Run: headless pygame with SDL's dummy video driver; simulated clock (each Clock.tick advances the game by its frame time, no real sleeping); random seed 0; keys injected as events and as key.get_pressed() state; no mouse input.
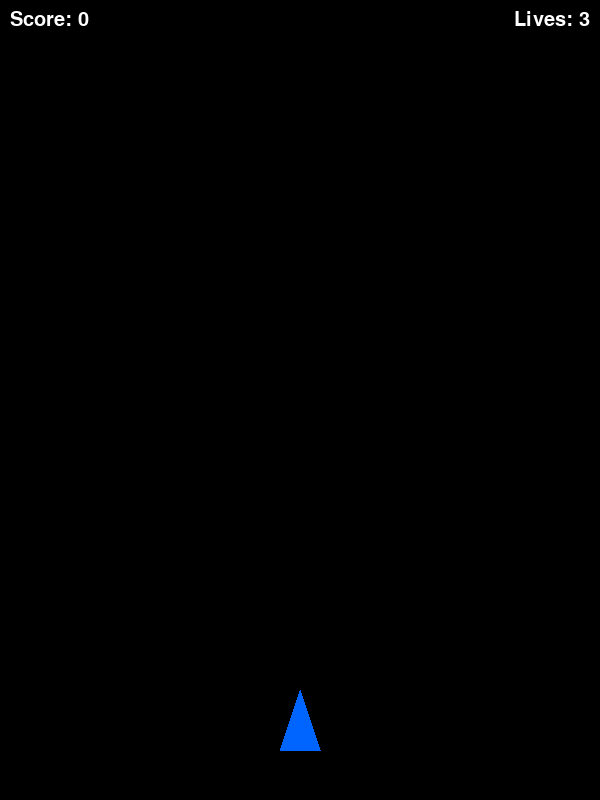
Frame 1 of 4 · flips 1–60 · no input
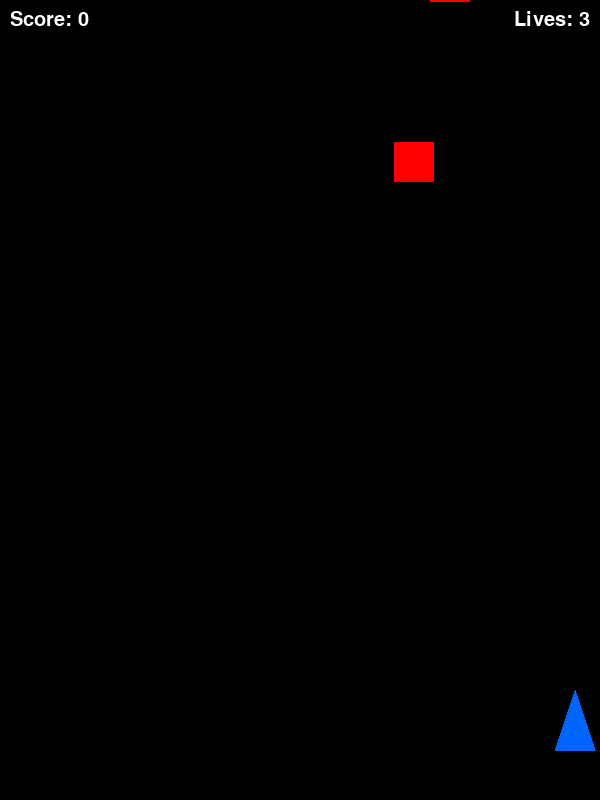
Frame 2 of 4 · flips 61–180 · tapped SPACE, RETURN · held RIGHT (→), D
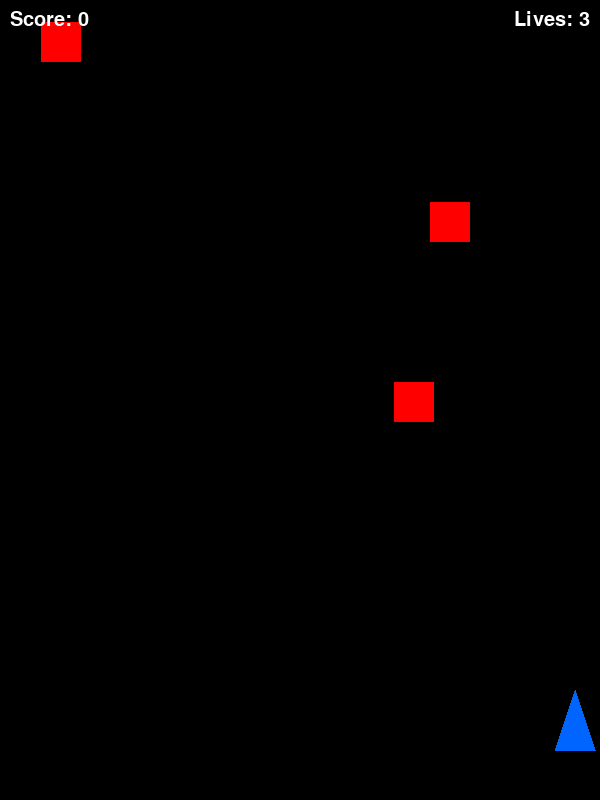
Frame 3 of 4 · flips 181–300 · held DOWN (↓), S
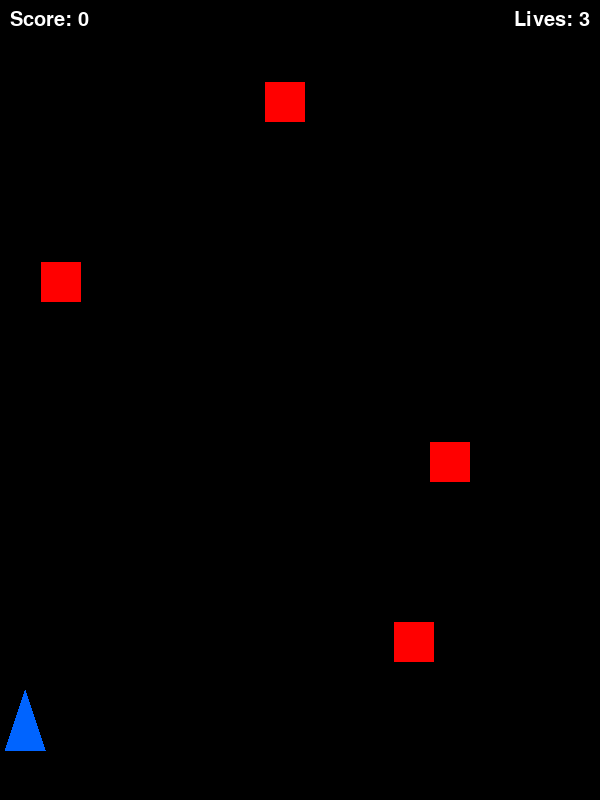
Frame 4 of 4 · flips 301–420 · held LEFT (←), A, UP (↑), W

The pygame program that drew these frames:

import pygame
import random

pygame.init()
pygame.font.init()

# Screen dimensions
WIDTH, HEIGHT = 600, 800
WIN = pygame.display.set_mode((WIDTH, HEIGHT))
pygame.display.set_caption("Space Shooter")

# Frame rate
FPS = 60
clock = pygame.time.Clock()

# Colors
WHITE = (255, 255, 255)
RED = (255, 0, 0)
BLUE = (0, 100, 255)
GREEN = (0, 255, 0)
YELLOW = (255, 255, 0)
BLACK = (0, 0, 0)

# Fonts
score_font = pygame.font.SysFont("comicsans", 30)
game_over_font = pygame.font.SysFont("comicsans", 60)


# Player class
class Player:
    def __init__(self, x, y):
        self.x = x
        self.y = y
        self.width = 40
        self.height = 60
        self.velocity = 5
        self.cool_down = 0  # frames until next shot allowed
        self.cool_down_time = 15  # delay between shots in frames
        self.bullets = []
        self.lives = 3

    def draw(self, win):
        # Draw the spaceship as a triangle: its base is at the bottom.
        point1 = (self.x, self.y)  # bottom left
        point2 = (self.x + self.width, self.y)  # bottom right
        point3 = (self.x + self.width // 2, self.y - self.height)  # top center
        pygame.draw.polygon(win, BLUE, [point1, point2, point3])

    def shoot(self):
        if self.cool_down == 0:
            # Bullet appears at the top center of the spaceship.
            bullet = Bullet(self.x + self.width // 2, self.y - self.height)
            self.bullets.append(bullet)
            self.cool_down = self.cool_down_time

    def cooldown_tick(self):
        if self.cool_down > 0:
            self.cool_down -= 1


# Bullet class
class Bullet:
    def __init__(self, x, y):
        self.x = x
        self.y = y
        self.radius = 5
        self.color = YELLOW
        self.velocity = 7

    def move(self):
        self.y -= self.velocity

    def draw(self, win):
        pygame.draw.circle(win, self.color, (self.x, self.y), self.radius)

    def collide(self, enemy):
        # Simple collision: check if the bullet point is within the enemy's rectangle.
        enemy_rect = pygame.Rect(enemy.x, enemy.y, enemy.width, enemy.height)
        return enemy_rect.collidepoint(self.x, self.y)


# Enemy class
class Enemy:
    def __init__(self, x, y, width, height, velocity):
        self.x = x
        self.y = y
        self.width = width
        self.height = height
        self.velocity = velocity
        self.color = RED

    def move(self):
        self.y += self.velocity

    def draw(self, win):
        pygame.draw.rect(win, self.color, (self.x, self.y, self.width, self.height))

    def collide(self, player):
        # For collision with the player, we approximate the drawn triangle with a rectangle.
        enemy_rect = pygame.Rect(self.x, self.y, self.width, self.height)
        player_rect = pygame.Rect(
            player.x, player.y - player.height, player.width, player.height
        )
        return enemy_rect.colliderect(player_rect)


def draw_window(win, player, enemies, score):
    win.fill(BLACK)
    # Draw the player
    player.draw(win)
    # Draw the player’s bullets
    for bullet in player.bullets:
        bullet.draw(win)
    # Draw enemy ships
    for enemy in enemies:
        enemy.draw(win)
    # Draw score and lives
    score_label = score_font.render(f"Score: {score}", 1, WHITE)
    lives_label = score_font.render(f"Lives: {player.lives}", 1, WHITE)
    win.blit(score_label, (10, 10))
    win.blit(lives_label, (WIDTH - lives_label.get_width() - 10, 10))
    pygame.display.update()


def draw_game_over(win, score):
    win.fill(BLACK)
    game_over_label = game_over_font.render("GAME OVER", 1, RED)
    score_label = score_font.render(f"Final Score: {score}", 1, WHITE)
    win.blit(
        game_over_label,
        ((WIDTH - game_over_label.get_width()) // 2, HEIGHT // 2 - 50),
    )
    win.blit(score_label, ((WIDTH - score_label.get_width()) // 2, HEIGHT // 2 + 20))
    pygame.display.update()
    pygame.time.delay(3000)


def main():
    run = True
    score = 0
    player = Player(WIDTH // 2 - 20, HEIGHT - 50)
    enemies = []
    enemy_spawn_delay = 90  # frames between enemy spawns
    enemy_spawn_timer = 0

    while run:
        clock.tick(FPS)
        enemy_spawn_timer += 1

        # Spawn a new enemy periodically.
        if enemy_spawn_timer >= enemy_spawn_delay:
            enemy_width = 40
            enemy_height = 40
            enemy_x = random.randint(0, WIDTH - enemy_width)
            enemy_y = -enemy_height
            # Increase enemy speed as the score increases.
            enemy_velocity = 2 + score // 20
            enemies.append(Enemy(enemy_x, enemy_y, enemy_width,
                                 enemy_height, enemy_velocity))
            enemy_spawn_timer = 0

        for event in pygame.event.get():
            if event.type == pygame.QUIT:
                run = False

        # Handle continuous key presses for movement and shooting.
        keys = pygame.key.get_pressed()
        if keys[pygame.K_LEFT] and player.x - player.velocity > 0:
            player.x -= player.velocity
        if keys[pygame.K_RIGHT] and player.x + player.velocity + player.width < WIDTH:
            player.x += player.velocity
        if keys[pygame.K_SPACE]:
            player.shoot()

        # Update the shooting cooldown timer.
        player.cooldown_tick()

        # Move bullets and check for collisions with enemies:
        score_delta = 0
        for bullet in player.bullets[:]:
            bullet.move()
            # Remove the bullet if off-screen.
            if bullet.y < 0:
                player.bullets.remove(bullet)
            else:
                for enemy in enemies[:]:
                    if bullet.collide(enemy):
                        try:
                            enemies.remove(enemy)
                            if bullet in player.bullets:
                                player.bullets.remove(bullet)
                            score_delta += 1
                        except ValueError:
                            pass
        score += score_delta

        # Move enemies and check if they hit the player or go off-screen.
        for enemy in enemies[:]:
            enemy.move()
            # Collision with player
            if enemy.collide(player):
                player.lives -= 1
                enemies.remove(enemy)
            # Enemy passed the bottom of the screen
            elif enemy.y > HEIGHT:
                enemies.remove(enemy)
                player.lives -= 1

        # End the game if the player is out of lives.
        if player.lives <= 0:
            draw_game_over(WIN, score)
            run = False

        draw_window(WIN, player, enemies, score)

    pygame.quit()


if __name__ == "__main__":
    main()
